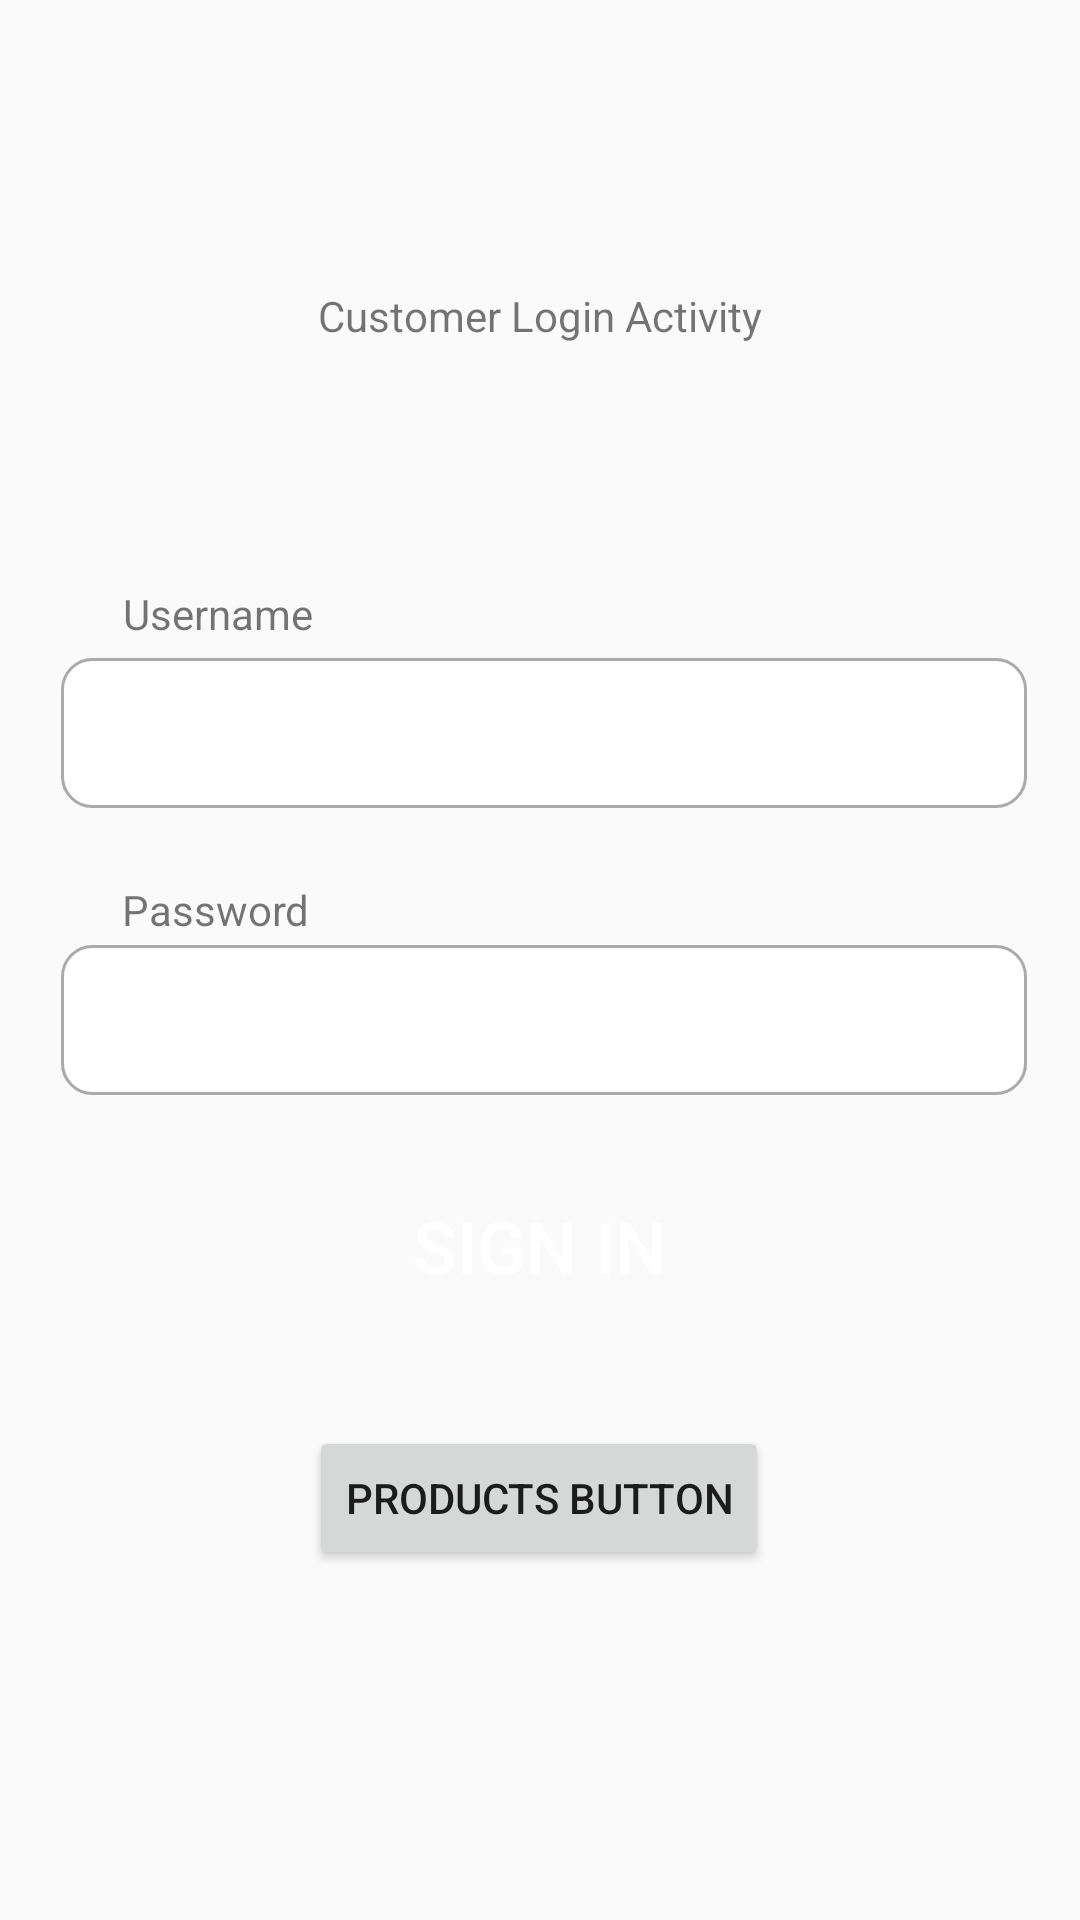

Write the Android layout XML for this screen, with the resource values it uses.
<!-- AndroidManifest.xml: application theme Theme.FIM -->
<!-- res/layout/activity_customer_login.xml -->
<?xml version="1.0" encoding="utf-8"?>
<androidx.constraintlayout.widget.ConstraintLayout xmlns:android="http://schemas.android.com/apk/res/android"
    xmlns:app="http://schemas.android.com/apk/res-auto"
    xmlns:tools="http://schemas.android.com/tools"
    android:layout_width="match_parent"
    android:layout_height="match_parent"
    tools:context=".CustomerLoginActivity">

    <TextView
        android:id="@+id/textView4"
        android:layout_width="wrap_content"
        android:layout_height="wrap_content"
        android:text="Username"
        app:layout_constraintBottom_toBottomOf="parent"
        app:layout_constraintEnd_toEndOf="parent"
        app:layout_constraintHorizontal_bias="0.138"
        app:layout_constraintStart_toStartOf="parent"
        app:layout_constraintTop_toTopOf="parent"
        app:layout_constraintVertical_bias="0.314" />

    <EditText
        style="@android:style/Widget.DeviceDefault.EditText"
        android:layout_width="322dp"
        android:layout_height="50dp"
        android:background="@drawable/custom_input"
        android:ems="10"
        android:inputType="textPassword"
        android:textColor="#000000"
        app:layout_constraintBottom_toBottomOf="parent"
        app:layout_constraintEnd_toEndOf="parent"
        app:layout_constraintHorizontal_bias="0.539"
        app:layout_constraintStart_toStartOf="parent"
        app:layout_constraintTop_toTopOf="parent"
        app:layout_constraintVertical_bias="0.534" />

    <EditText
        android:id="@+id/editText"
        style="@android:style/Widget.DeviceDefault.EditText"
        android:layout_width="322dp"
        android:layout_height="50dp"
        android:background="@drawable/custom_input"
        android:ems="10"
        android:inputType="textPersonName"
        android:textColor="#000000"
        app:layout_constraintBottom_toBottomOf="parent"
        app:layout_constraintEnd_toEndOf="parent"
        app:layout_constraintHorizontal_bias="0.539"
        app:layout_constraintStart_toStartOf="parent"
        app:layout_constraintTop_toTopOf="parent"
        app:layout_constraintVertical_bias="0.372" />

    <TextView
        android:id="@+id/textView3"
        android:layout_width="wrap_content"
        android:layout_height="wrap_content"
        android:text="Password"
        app:layout_constraintBottom_toBottomOf="parent"
        app:layout_constraintEnd_toEndOf="parent"
        app:layout_constraintHorizontal_bias="0.137"
        app:layout_constraintStart_toStartOf="parent"
        app:layout_constraintTop_toTopOf="parent"
        app:layout_constraintVertical_bias="0.473" />


    <Button
        android:id="@+id/button2"
        android:layout_width="158dp"
        android:layout_height="57dp"
        android:background="@drawable/round_btn"
        android:backgroundTint="#FE443A"
        android:text="Sign In"
        android:textColor="@color/white"
        android:textSize="24sp"
        app:layout_constraintBottom_toBottomOf="parent"
        app:layout_constraintEnd_toEndOf="parent"
        app:layout_constraintHorizontal_bias="0.498"
        app:layout_constraintStart_toStartOf="parent"
        app:layout_constraintTop_toTopOf="parent"
        app:layout_constraintVertical_bias="0.663" />

    <TextView
        android:id="@+id/textView2"
        android:layout_width="wrap_content"
        android:layout_height="wrap_content"
        android:text="Customer Login Activity"
        app:layout_constraintBottom_toBottomOf="parent"
        app:layout_constraintEnd_toEndOf="parent"
        app:layout_constraintStart_toStartOf="parent"
        app:layout_constraintTop_toTopOf="parent"
        app:layout_constraintVertical_bias="0.154" />

    <Button
        android:id="@+id/productsTestBtn"
        android:layout_width="wrap_content"
        android:layout_height="wrap_content"
        android:text="Products Button"
        app:layout_constraintBottom_toBottomOf="parent"
        app:layout_constraintEnd_toEndOf="parent"
        app:layout_constraintHorizontal_bias="0.498"
        app:layout_constraintStart_toStartOf="parent"
        app:layout_constraintTop_toTopOf="parent"
        app:layout_constraintVertical_bias="0.803" />
</androidx.constraintlayout.widget.ConstraintLayout>
<!-- resources referenced by this layout -->
<resources>
  <color name="white">#FFFFFFFF</color>
  <!-- drawable custom_input (drawable) -->
  <?xml version="1.0" encoding="utf-8"?>
  <selector xmlns:android="http://schemas.android.com/apk/res/android">
      <item android:state_enabled="true" android:state_focused="true">
          <shape android:shape="rectangle">
              <solid android:color="@android:color/white"/>
              <corners android:radius="10dp"/>
              <stroke android:color="@color/black" android:width="1dp"/>
          </shape>
      </item>
  
  
      <item android:state_enabled="true">
          <shape android:shape="rectangle">
              <solid android:color="@android:color/white"/>
              <corners android:radius="10dp"/>
              <stroke android:color="@android:color/darker_gray" android:width="1dp"/>
          </shape>
      </item>
  </selector>
  <style name="Theme.FIM" parent="Theme.AppCompat.Light.NoActionBar">
          
          <item name="colorPrimary">@color/purple_500</item>
          <item name="colorPrimaryVariant">@color/purple_700</item>
          <item name="colorOnPrimary">@color/white</item>
          
          <item name="colorSecondary">@color/teal_200</item>
          <item name="colorSecondaryVariant">@color/teal_700</item>
          <item name="colorOnSecondary">@color/black</item>
          
          <item name="android:statusBarColor">?attr/colorPrimaryVariant</item>
          
      </style>
  <color name="black">#FF000000</color>
  <color name="purple_500">#FF6200EE</color>
  <color name="purple_700">#FF3700B3</color>
  <color name="teal_200">#FF03DAC5</color>
  <color name="teal_700">#FF018786</color>
</resources>
